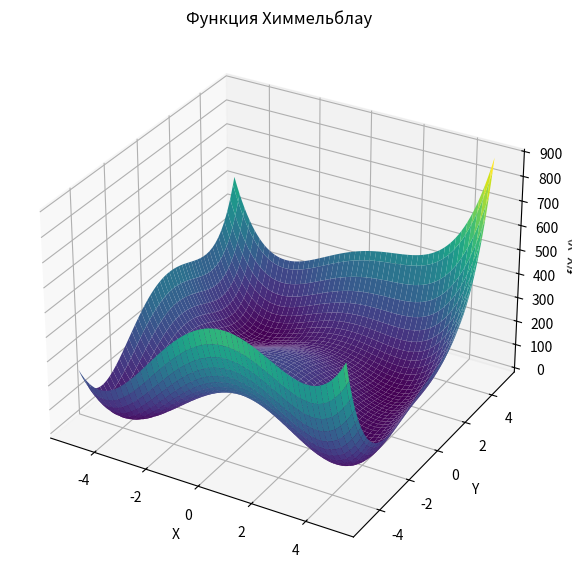
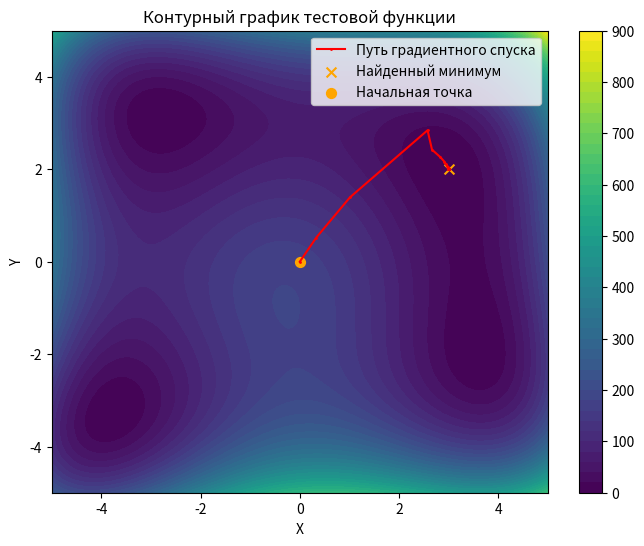

Recreate these plots in Python, in order.
import numpy as np
import matplotlib.pyplot as plt

start = [0, 0]


def function_himmelblau(x, y):
    return (x ** 2 + y - 11) ** 2 + (x + y ** 2 - 7) ** 2


def gradient(x, y):
    df_dx = 4 * x * (x ** 2 + y - 11) + 2 * (x + y ** 2 - 7)
    df_dy = 2 * (x ** 2 + y - 11) + 4 * y * (x + y ** 2 - 7)
    return np.array([df_dx, df_dy])


def hessian(x, y):
    d2f_dx2 = 12 * x ** 2 + 4 * y - 42
    d2f_dy2 = 4 * x + 12 * y ** 2 - 26
    d2f_dxdy = 4 * (x + y)
    return np.array([[d2f_dx2, d2f_dxdy], [d2f_dxdy, d2f_dy2]])


def gradient_descent_variable_step(start):
    point = np.array(start, dtype=float)
    path = [point.copy()]
    for i in range(10000):
        grad = gradient(point[0], point[1])
        hess = hessian(point[0], point[1])
        hess_norm = np.linalg.norm(hess, 2) 
        if hess_norm == 0:
            break  
        h = 1 / hess_norm  
        if np.linalg.norm(grad) < 0.001:
            break
        point -= h * grad
        path.append(point.copy())
    return point, np.array(path)


min_point, path = gradient_descent_variable_step(start)
print(f"Найденный минимум: {np.round(min_point, 4)}")

x = np.linspace(-5, 5, 100)
y = np.linspace(-5, 5, 100)
X, Y = np.meshgrid(x, y)
Z = function_himmelblau(X, Y)
fig = plt.figure(figsize=(12, 7))
ax = fig.add_subplot(111, projection='3d')
ax.plot_surface(X, Y, Z, cmap='viridis', edgecolor='none')
ax.set_xlabel('X')
ax.set_ylabel('Y')
ax.set_zlabel('f(X, Y)')
ax.set_title('Функция Химмельблау')
plt.show()


plt.figure(figsize=(8, 6))
contour = plt.contourf(X, Y, Z, levels=50, cmap='viridis')
plt.colorbar(contour)
plt.xlabel('X')
plt.ylabel('Y')
plt.title('Контурный график тестовой функции')
plt.plot(path[:, 0], path[:, 1], color='red', marker='o', markersize=1, label='Путь градиентного спуска')
plt.scatter(min_point[0], min_point[1], color='orange', marker='x', s=50, label='Найденный минимум')
plt.scatter(start[0], start[1], color='orange', marker='o', s=50, label='Начальная точка')
plt.legend()
plt.show()
